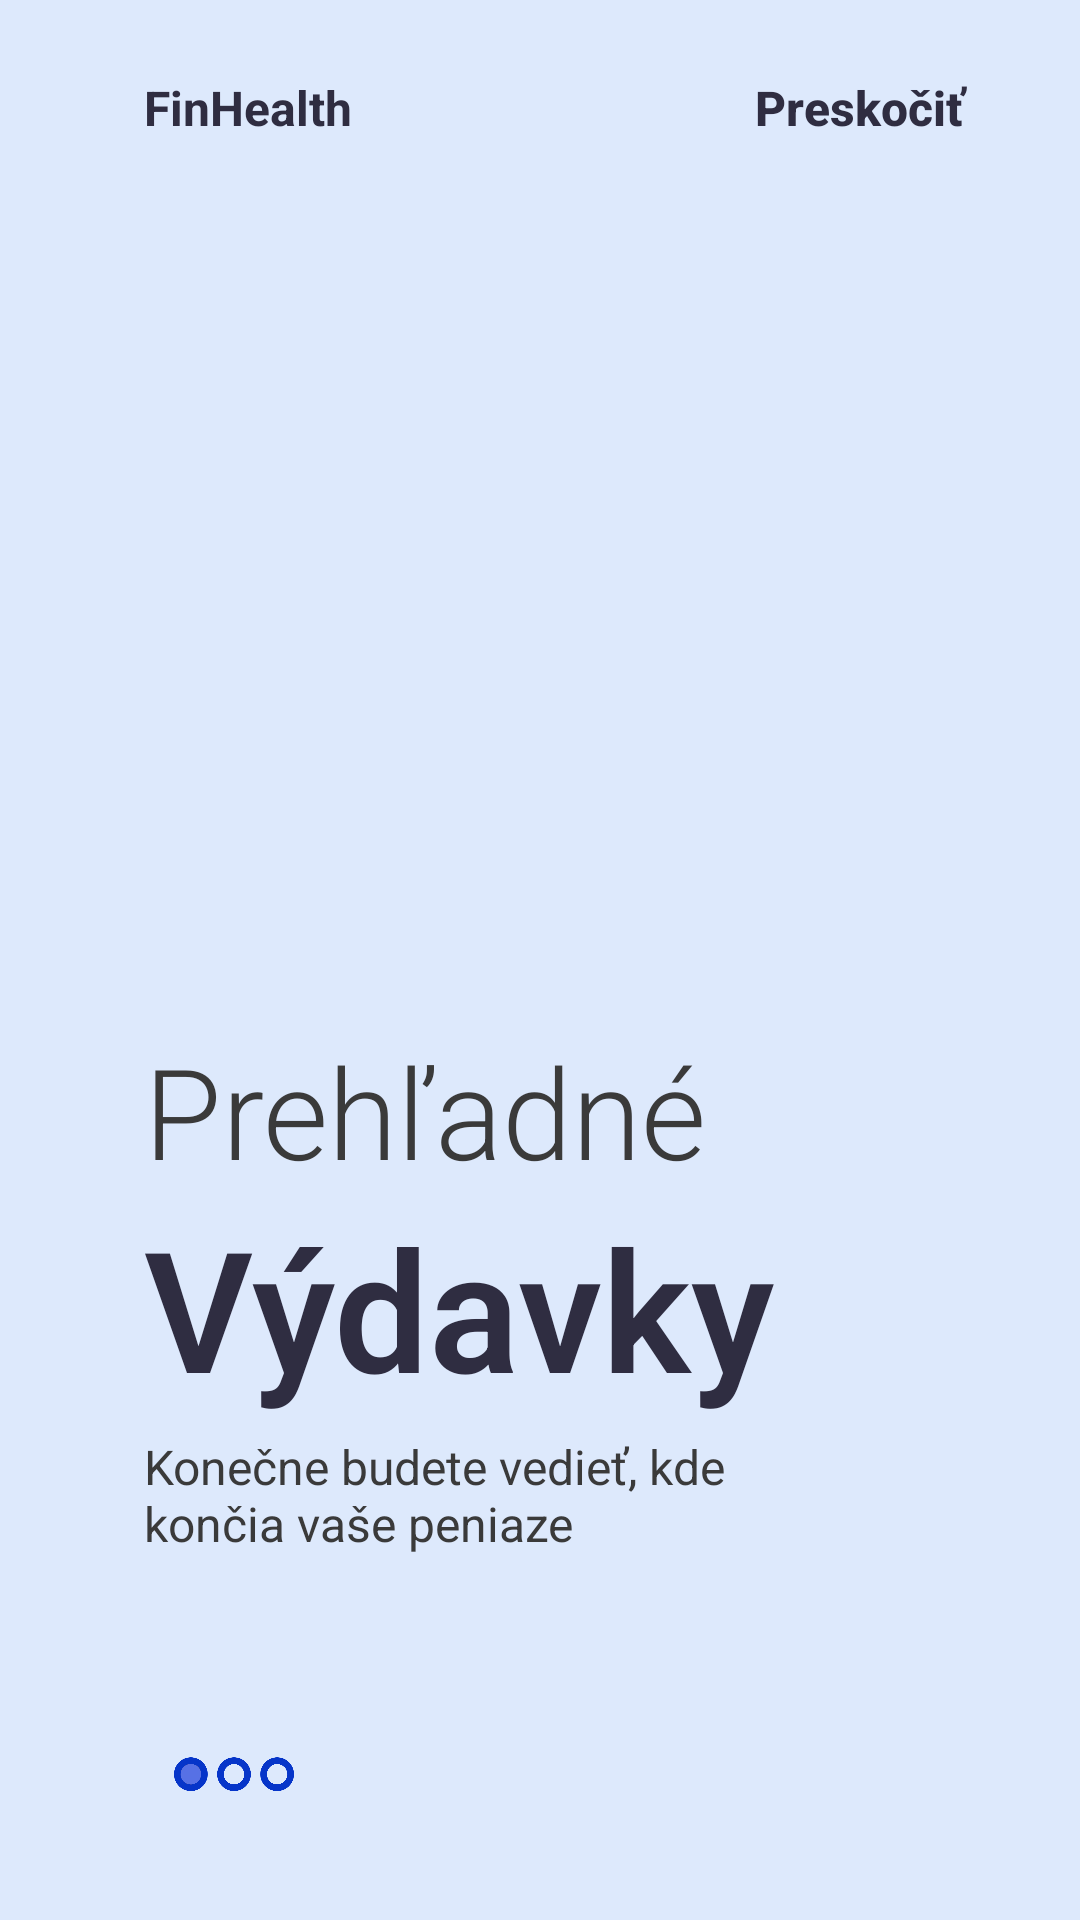

Produce the Android XML layout that renders to this screen, including the resource entries it uses.
<!-- AndroidManifest.xml: application theme AppTheme -->
<!-- res/layout/fragment_on_boarding1.xml -->
<?xml version="1.0" encoding="utf-8"?>
<androidx.constraintlayout.widget.ConstraintLayout xmlns:android="http://schemas.android.com/apk/res/android"
    android:layout_width="match_parent"
    android:layout_height="match_parent"
    xmlns:app="http://schemas.android.com/apk/res-auto"
    android:background="@color/LightBlue">

    <ImageView
        android:id="@+id/imageView2"
        android:layout_width="200dp"
        android:layout_height="200dp"
        android:src="@drawable/expense"
        app:layout_constraintBottom_toBottomOf="parent"
        app:layout_constraintEnd_toEndOf="parent"
        app:layout_constraintHorizontal_bias=".3"
        app:layout_constraintStart_toStartOf="parent"
        app:layout_constraintTop_toTopOf="parent"
        app:layout_constraintVertical_bias=".3" />

    <TextView
        android:id="@+id/textView3"
        android:layout_width="wrap_content"
        android:layout_height="wrap_content"
        android:layout_marginTop="25dp"
        android:text="FinHealth"
        android:textColor="@color/DarkBlue"
        android:textSize="16sp"
        android:textStyle="bold"
        app:layout_constraintBottom_toTopOf="@+id/imageView2"
        app:layout_constraintEnd_toEndOf="parent"
        app:layout_constraintHorizontal_bias="0"
        app:layout_constraintStart_toStartOf="@+id/imageView2"
        app:layout_constraintTop_toTopOf="parent"
        app:layout_constraintVertical_bias="0" />

    <Button
        android:id="@+id/skip"
        android:layout_width="wrap_content"
        android:layout_height="wrap_content"
        android:layout_marginRight="30dp"
        android:background="@color/fui_transparent"
        android:text="Preskočiť"
        android:textAllCaps="false"
        android:textColor="@color/DarkBlue"
        android:textSize="16sp"
        android:textStyle="bold"
        app:layout_constraintBottom_toBottomOf="@+id/textView3"
        app:layout_constraintEnd_toEndOf="parent"
        app:layout_constraintHorizontal_bias="1"
        app:layout_constraintStart_toEndOf="@+id/textView3"
        app:layout_constraintTop_toTopOf="@+id/textView3" />

    <TextView
        android:id="@+id/textView6"
        android:layout_width="wrap_content"
        android:layout_height="wrap_content"
        android:layout_marginTop="10dp"
        android:fontFamily="sans-serif-light"
        android:text="Prehľadné"
        android:textSize="42sp"
        android:textColor="@color/Grey"
        app:layout_constraintBottom_toBottomOf="parent"
        app:layout_constraintEnd_toEndOf="parent"
        app:layout_constraintHorizontal_bias="0"
        app:layout_constraintStart_toStartOf="@+id/imageView2"
        app:layout_constraintTop_toBottomOf="@+id/imageView2"
        app:layout_constraintVertical_bias="0" />

    <TextView
        android:id="@+id/textView20"
        android:layout_width="wrap_content"
        android:layout_height="wrap_content"
        android:fontFamily="sans-serif-light"
        android:text="Výdavky"
        android:textColor="@color/DarkBlue"
        android:textSize="56sp"
        android:textStyle="bold"
        app:layout_constraintBottom_toBottomOf="parent"
        app:layout_constraintEnd_toEndOf="parent"
        app:layout_constraintHorizontal_bias="0"
        app:layout_constraintStart_toStartOf="@+id/textView6"
        app:layout_constraintTop_toBottomOf="@+id/textView6"
        app:layout_constraintVertical_bias="0" />

    <TextView
        android:id="@+id/textView21"
        android:layout_width="200dp"
        android:layout_height="50dp"
        android:layout_marginTop="5dp"
        android:text="Konečne budete vedieť, kde končia vaše peniaze"
        android:textColor="@color/Grey"
        android:textSize="16sp"
        app:layout_constraintBottom_toBottomOf="parent"
        app:layout_constraintEnd_toEndOf="parent"
        app:layout_constraintHorizontal_bias="0"
        app:layout_constraintStart_toStartOf="@+id/textView20"
        app:layout_constraintTop_toBottomOf="@+id/textView20"
        app:layout_constraintVertical_bias="0" />

    <ImageView
        android:layout_width="60dp"
        android:layout_height="40dp"
        app:layout_constraintVertical_bias=".6"
        app:layout_constraintHorizontal_bias="0"
        android:src="@drawable/dots1"
        app:layout_constraintBottom_toBottomOf="parent"
        app:layout_constraintEnd_toEndOf="parent"
        app:layout_constraintStart_toStartOf="@+id/textView21"
        app:layout_constraintTop_toBottomOf="@+id/textView21" />

</androidx.constraintlayout.widget.ConstraintLayout>
<!-- resources referenced by this layout -->
<resources>
  <color name="DarkBlue">#2f2d41</color>
  <color name="Grey">#3A3A3A</color>
  <color name="LightBlue">#dde9fc</color>
  <!-- drawable dots1: png bitmap (drawable, 14834 bytes) -->
  <style name="AppTheme" parent="Theme.AppCompat.Light.NoActionBar">
          
          <item name="colorPrimary">@color/colorPrimary</item>
          <item name="colorPrimaryDark">@color/colorPrimaryDark</item>
          <item name="colorAccent">@color/colorAccent</item>
  
          <item name="android:ambientShadowAlpha">0.001</item>
          <item name="android:spotShadowAlpha">0.03</item>
      </style>
  <color name="colorAccent">#2375f0</color>
  <!-- not gathered from this repository: default colours our renderer supplied (Android Studio template values) -->
  <color name="colorPrimary">#FF6200EE</color>
  <color name="colorPrimaryDark">#FF3700B3</color>
</resources>
